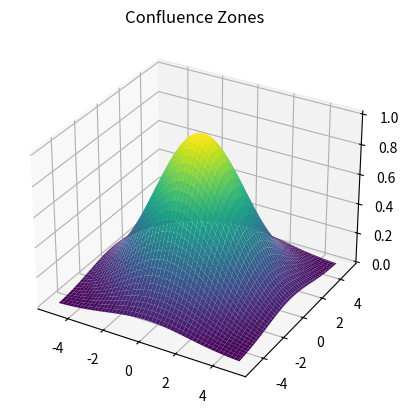

The script that saved this image:
import numpy as np
import matplotlib.pyplot as plt
from mpl_toolkits.mplot3d import Axes3D

class TradingModel:
    def __init__(self, confidence_scores, returns):
        self.confidence_scores = confidence_scores
        self.returns = returns

    def detect_confluence_collapse(self):
        high_confidence = self.confidence_scores > 0.6
        negative_expectancy = np.mean(self.returns[high_confidence]) < 0
        return high_confidence, negative_expectancy

    def visualize_confluence_zones(self):
        high_confidence, negative_expectancy = self.detect_confluence_collapse()
        x = np.linspace(-5, 5, 100)
        y = np.linspace(-5, 5, 100)
        X, Y = np.meshgrid(x, y)
        Z = np.exp(-0.1 * (X**2 + Y**2))

        fig = plt.figure()
        ax = fig.add_subplot(111, projection='3d')
        ax.plot_surface(X, Y, Z, cmap='viridis' if not negative_expectancy else 'plasma')

        if negative_expectancy:
            ax.set_title('Confluence Collapse Detected: Inverted Polarity')
            ax.text2D(0.05, 0.95, "Warning: Expectancy Inversion", transform=ax.transAxes, fontsize=12, color='red')
        else:
            ax.set_title('Confluence Zones')

        plt.show()

# Example usage
confidence_scores = np.random.rand(100)  # Simulated confidence scores
returns = np.random.randn(100)  # Simulated returns
model = TradingModel(confidence_scores, returns)
model.visualize_confluence_zones()
